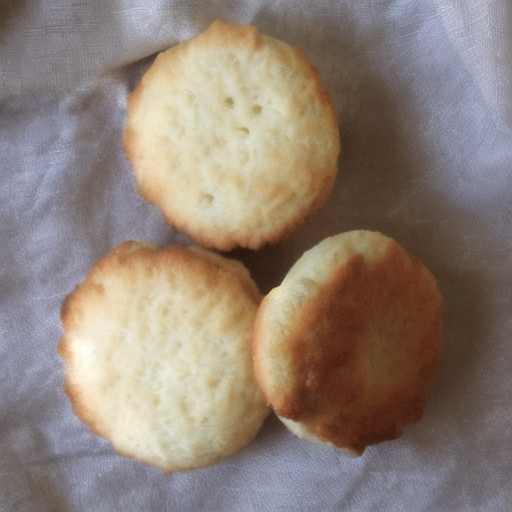
Generation parameters embedded in this image by AUTOMATIC1111 Stable Diffusion web UI or a fork of it (Forge, ...) (PNG 'parameters' text chunk):
Biscuit
Steps: 20, Sampler: DPM++ 2M Karras, CFG scale: 7, Seed: 171362694, Size: 512x512, Model hash: 6ce0161689, Model: v1-5-pruned-emaonly, VAE hash: f921fb3f29, VAE: Counterfeit-V2.5.vae.pt, Version: v1.8.0